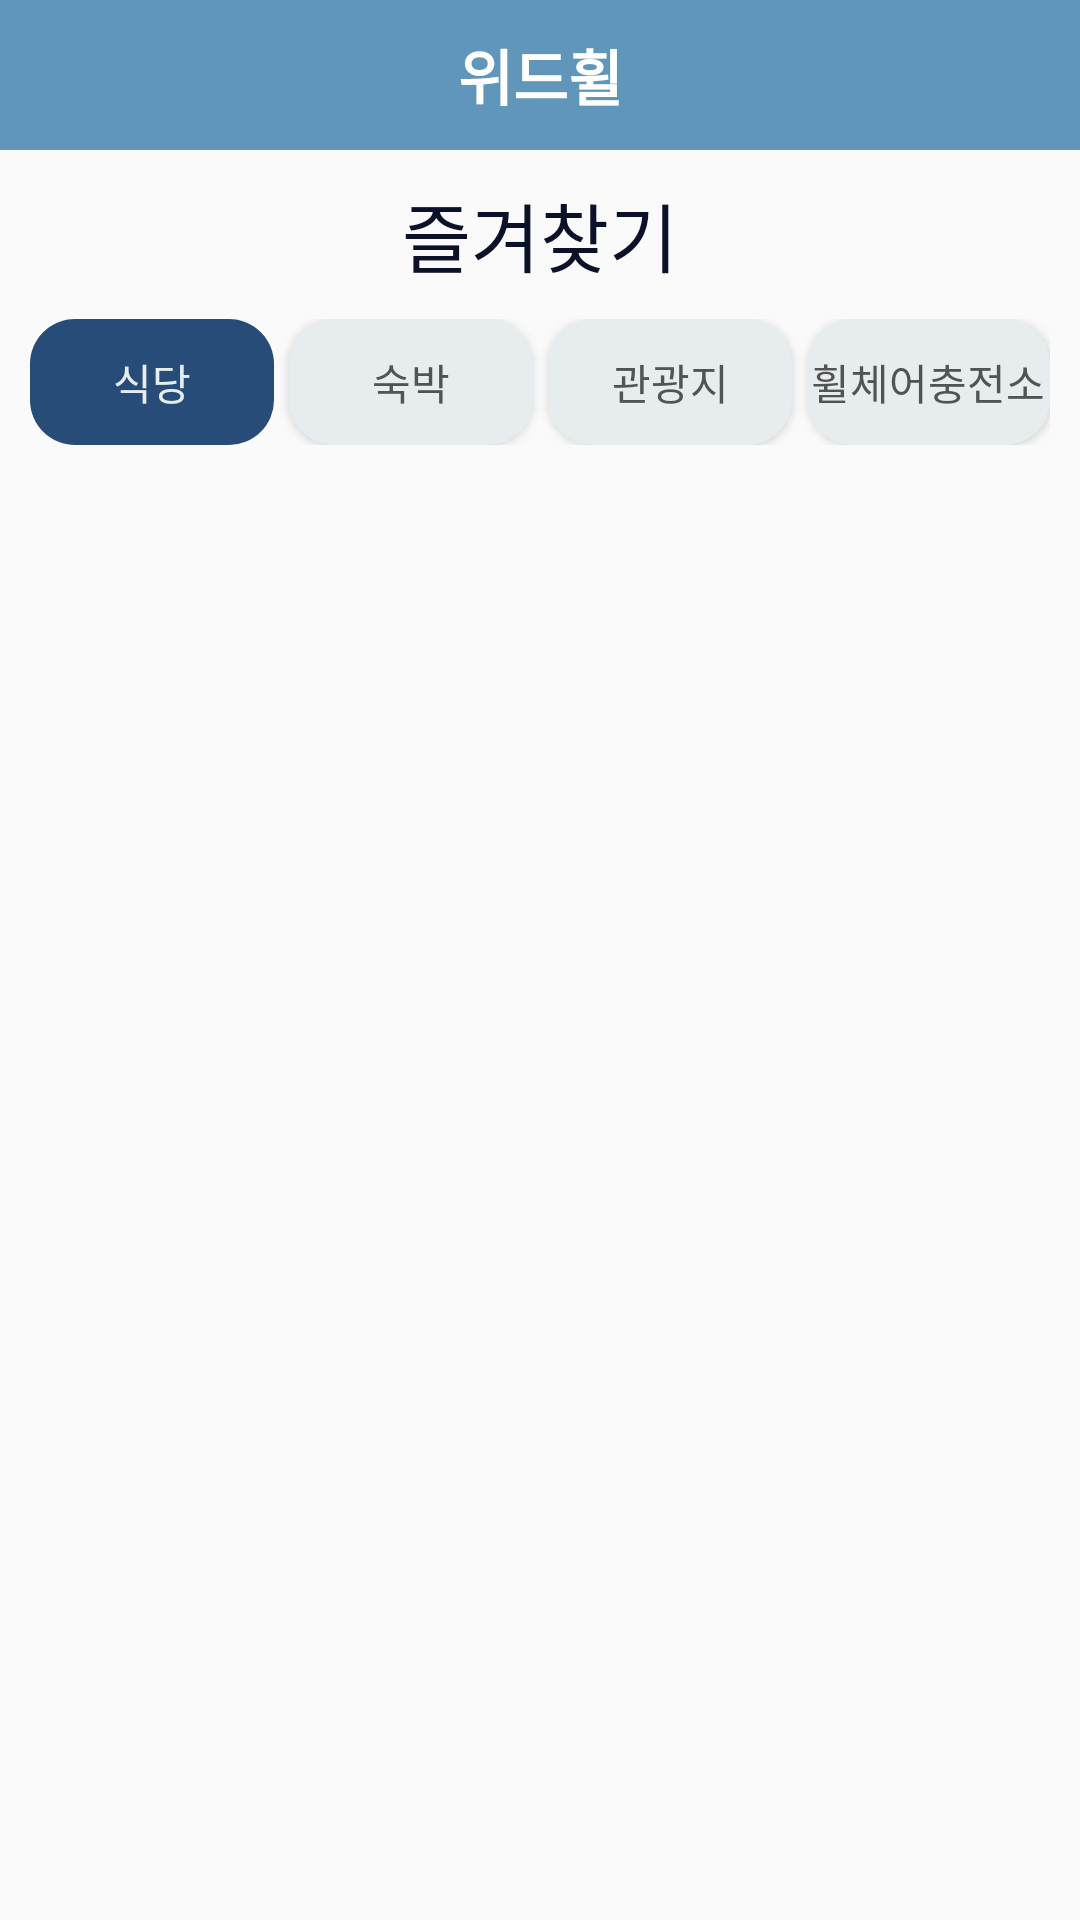

This screen was rendered from an Android layout file. Write that file and the resources it references.
<!-- AndroidManifest.xml: application theme Theme.WithWheel -->
<!-- res/layout/bookmark.xml -->
<?xml version="1.0" encoding="utf-8"?>
<LinearLayout xmlns:android="http://schemas.android.com/apk/res/android"
    xmlns:app="http://schemas.android.com/apk/res-auto"
    xmlns:tools="http://schemas.android.com/tools"
    android:layout_width="match_parent"
    android:layout_height="match_parent"
    android:orientation="vertical"
    tools:context=".bookmark">

    <include  layout="@layout/toolbar"/>

    <TextView
        android:layout_width="match_parent"
        android:layout_height="wrap_content"
        android:layout_marginVertical="10dp"
        android:gravity="center"
        android:text="즐겨찾기"
        android:textColor="#0a1128"
        android:textSize="25dp">

    </TextView>


    <LinearLayout
        android:layout_width="match_parent"
        android:layout_height="wrap_content"
        android:layout_gravity="center"
        android:layout_marginHorizontal="10dp"
        android:orientation="horizontal">

        <Button
            android:id="@+id/btnRes"
            android:layout_width="wrap_content"
            android:layout_height="42dp"
            android:textColor="#E7ECEF"
            android:background="@drawable/btn_after"
            android:layout_weight="1"
            android:enabled="false"
            android:text="식당"/>


        <Button
            android:id="@+id/btnHotel"
            android:layout_width="wrap_content"
            android:layout_height="42dp"
            android:textColor="#515354"
            android:background="@drawable/btn_before"
            android:layout_gravity="center_horizontal"
            android:layout_weight="1"
            android:layout_marginLeft="5dp"
            android:text="숙박"/>


        <Button
            android:id="@+id/btnAttr"
            android:layout_width="wrap_content"
            android:layout_height="42dp"
            android:textColor="#515354"
            android:background="@drawable/btn_before"
            android:layout_marginLeft="5dp"
            android:layout_weight="1"
            android:text="관광지"/>

        <Button
            android:id="@+id/btnCharger"
            android:layout_width="wrap_content"
            android:layout_height="42dp"
            android:textColor="#515354"
            android:background="@drawable/btn_before"
            android:layout_marginLeft="5dp"
            android:layout_weight="1"
            android:text="휠체어충전소"/>

    </LinearLayout>

    <LinearLayout
        android:layout_width="match_parent"
        android:layout_height="fill_parent"
        android:orientation="vertical">

        <ListView
            android:id="@+id/like_listView"
            android:layout_width="match_parent"
            android:layout_height="wrap_content"/>
    </LinearLayout>


</LinearLayout>
<!-- res/layout/toolbar.xml (included above) -->
<?xml version="1.0" encoding="utf-8"?>
<androidx.appcompat.widget.Toolbar
    xmlns:android="http://schemas.android.com/apk/res/android"
    xmlns:app="http://schemas.android.com/apk/res-auto"
    android:layout_width="match_parent"
    android:layout_height="50dp"
    app:contentInsetStart="0dp"
    android:background="#6096ba"
    android:id="@+id/toolbar">

    <RelativeLayout
        android:layout_width="match_parent"
        android:layout_height="match_parent">

        <TextView
            android:id="@+id/tv_logo"
            android:layout_width="wrap_content"
            android:layout_height="wrap_content"
            android:layout_alignParentStart="true"
            android:layout_alignParentTop="true"
            android:layout_alignParentEnd="true"
            android:layout_alignParentBottom="true"
            android:layout_marginVertical="5dp"
            android:padding="5dp"
            android:gravity="center"
            android:text="위드휠"
            android:textColor="@android:color/white"
            android:textSize="20dp"
            android:textStyle="bold" />
        

    </RelativeLayout>
</androidx.appcompat.widget.Toolbar>
<!-- resources referenced by this layout -->
<resources>
  <!-- drawable btn_after (drawable) -->
  <?xml version="1.0" encoding="utf-8"?>
  <shape xmlns:android="http://schemas.android.com/apk/res/android" android:shape="rectangle" >
      <corners
          android:radius="15dp"
          />
      <solid
          android:color="#274C77"
          />
  
  </shape>
  <!-- drawable btn_before (drawable) -->
  <?xml version="1.0" encoding="utf-8"?>
  <shape xmlns:android="http://schemas.android.com/apk/res/android" android:shape="rectangle" >
      <corners
          android:radius="15dp"
          />
      <solid
          android:color="#E7ECEF"
          />
  
  </shape>
  <style name="Theme.WithWheel" parent="Theme.AppCompat.Light.NoActionBar">
          
          <item name="colorPrimary">@color/purple_500</item>
          <item name="colorPrimaryVariant">@color/purple_700</item>
          <item name="colorOnPrimary">@color/white</item>
          
          <item name="colorSecondary">@color/teal_200</item>
          <item name="colorSecondaryVariant">@color/teal_700</item>
          <item name="colorOnSecondary">@color/black</item>
          
          <item name="android:statusBarColor" tools:targetApi="l">?attr/colorPrimaryVariant</item>
          
      </style>
  <color name="purple_500">#FF6200EE</color>
  <color name="purple_700">#FF3700B3</color>
  <color name="white">#FFFFFFFF</color>
  <color name="teal_200">#FF03DAC5</color>
  <color name="teal_700">#FF018786</color>
  <color name="black">#FF000000</color>
</resources>
